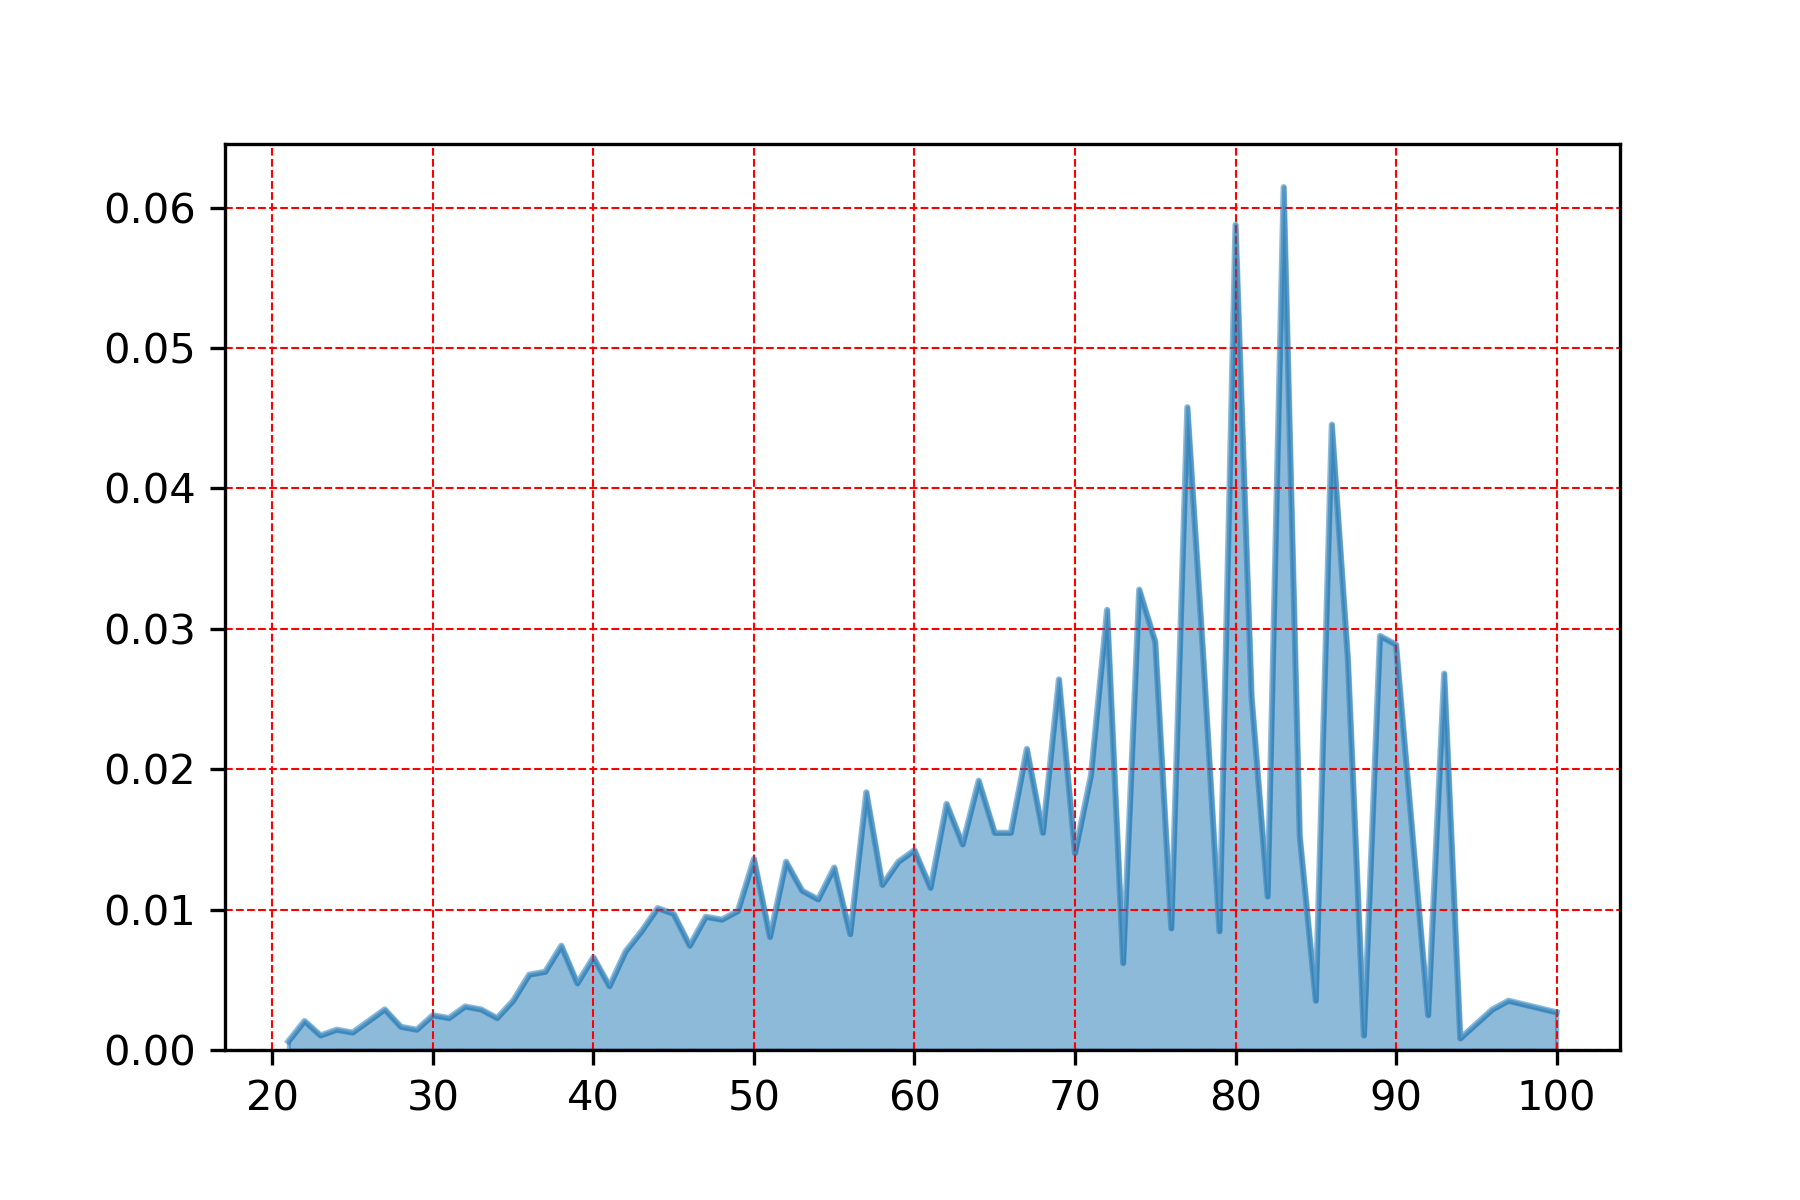

Source data for this figure (header and first rows):
, rh
83.0, 0.06146
80.0, 0.05878
77.0, 0.04578
86.0, 0.04455
74.0, 0.03279
72.0, 0.03135
89.0, 0.02949
75.0, 0.02908
90.0, 0.02887
78.0, 0.02784
87.0, 0.02784
93.0, 0.02681
69.0, 0.0264
81.0, 0.02516
67.0, 0.02145
71.0, 0.01959
64.0, 0.01918
57.0, 0.01835
62.0, 0.01753
65.0, 0.01547
66.0, 0.01547
68.0, 0.01547
84.0, 0.01526
63.0, 0.01464
60.0, 0.01423
70.0, 0.01402
50.0, 0.01361
59.0, 0.0134
52.0, 0.0134
55.0, 0.01299
58.0, 0.01176
61.0, 0.01155
53.0, 0.01134
82.0, 0.01093
54.0, 0.01072
44.0, 0.01011
49.0, 0.009899
45.0, 0.009693
47.0, 0.009486
48.0, 0.00928
76.0, 0.008662
79.0, 0.008455
43.0, 0.008455
56.0, 0.008249
51.0, 0.008043
38.0, 0.007424
46.0, 0.007424
42.0, 0.007012
40.0, 0.006599
73.0, 0.006187
37.0, 0.005568
36.0, 0.005362
39.0, 0.004743
41.0, 0.004537
85.0, 0.003506
35.0, 0.003506
97.0, 0.003506
32.0, 0.003093
33.0, 0.002887
27.0, 0.002887
... 16 more rows
